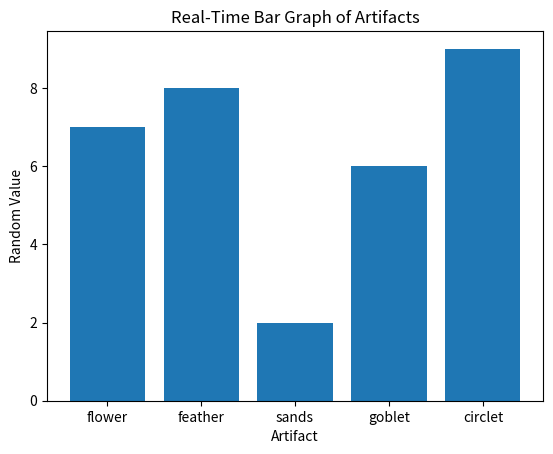

The matplotlib source for this figure:
'''
basics

import matplotlib.pyplot as plt
import random

# Data for plotting
x = [1, 2, 3, 4, 5]
y = [1, 4, 9, 16, 25]

# # Create a plot
# plt.plot(x, y, color='red', linestyle='None', marker='o')  # Red dashed line with circle markers

# # Adding labels and title
# plt.xlabel('Resin used')
# plt.ylabel('Crit Value')
# plt.title('Basic Line Graph')



# Show the plot
#plt.show()


# scatter plot
# plt.scatter(x, y)  # Create a scatter plot
# plt.title('Scatter Plot')
# plt.show()

# bar graph

# make sure the categories and the values have the same number of args
# categories = ['Flower', 'Feather', 'Sands', 'Goblet', 'Circlet'] 
# values = [random.randint(0,55), random.randint(0,55), random.randint(0,55), random.randint(0,55), random.randint(0,55)]

# plt.bar(categories, values)  # Create a bar plot
# plt.title('Bar Plot')
# plt.show()

# histogram - dont need as much


# data = [1, 2, 2, 3, 3, 3, 4, 4, 4, 4, 5, 5, 6]

# plt.hist(data, bins=5)  # Create a histogram with 5 bins
# plt.title('Histogram')
# plt.show()


# pie chart
# labels = ['A', 'B', 'C', 'D']
# sizes = [20, 30, 25, 25]

# plt.pie(sizes, labels=labels, autopct='%1.1f%%')  # Create a pie chart with percentages
# plt.title('Pie Chart')
# plt.show()

# create mutiple plots at once


# Create a 1x2 grid of subplots
# fig, axs = plt.subplots(1, 2)

# # First subplot
# axs[0].plot([1, 2, 3], [1, 4, 9])
# axs[0].set_title('Line Plot')

# # Second subplot
# axs[1].bar(['A', 'B', 'C'], [5, 7, 3])
# axs[1].set_title('Bar Plot')

# plt.show()



x = [1, 2, 3, 4, 5]
y1 = [1, 4, 9, 16, 25]
y2 = [1, 2, 3, 4, 5]

plt.plot(x, y1, label='Quadratic')  # Line with label
plt.plot(x, y2, label='Linear')  # Another line with label
plt.xlabel('X-axis')
plt.ylabel('Y-axis')
plt.title('Line Plot with Legend')
plt.legend()  # Show the legend
plt.show()
plt.plot(x, y)
# can save the plot
#plt.savefig('plot.png')  # Save the plot as a PNG file
plt.show()

'''


##
##

# # creates a real time changing sin graph

# import matplotlib.pyplot as plt
# import matplotlib.animation as animation
# import numpy as np

# # Set up the figure and axis
# fig, ax = plt.subplots()
# '''
# fig: The figure object, which is the overall container for the plot. Think of this as the "canvas" where the plot will be drawn.
# ax: Represents the axes or the plot itself, where the graph is drawn (including the coordinate system, labels, and grid).
# plt.subplots(): Creates both the figure and axes in one call. This is a common way to set up your plotting area.

# '''
# x = np.linspace(0, 2 * np.pi, 100)
# y = np.sin(x)

# '''
# np.linspace(0, 2 * np.pi, 100): Generates 100 equally spaced points between 0 and 2π. This array of values is assigned to x.
# np.sin(x): Takes the sine of each x value, creating an array of corresponding y values. This is used to plot a basic sine wave.
# '''

# line, = ax.plot(x, y)

# '''
# ax.plot(x, y): Plots the x and y data on the axes (ax). Initially, this draws the static sine wave on the figure.
# line, = ...: The plot() function returns a list of Line2D objects, even if there’s only one line. The line, = syntax unpacks the first (and only) line object into the line variable, which we will use to update the plot later. The comma is needed to handle the single object in the returned list.

# '''

# # Function to update the line in real time
# def update(frame):
#     line.set_ydata(np.sin(x + frame / 10.0))  # Update y-data with time shift
#     return line,
# '''
# This is the function that will be called repeatedly to update the plot:

# frame: This is the current "frame" number, provided automatically by the animation framework. It's essentially the time step in the animation.
# np.sin(x + frame / 10.0): The x values remain constant, but the y values (the sine wave) are shifted slightly at each frame. By adding frame / 10.0 to x, the sine wave shifts to the left or right over time, creating the animation effect.
# line.set_ydata(): This method updates the y values of the line on the plot. Here, you update it with the new sine wave values shifted by frame / 10.0.
#  '''

# # Create the animation, updating every 100 ms
# ani = animation.FuncAnimation(fig, update, frames=range(100), interval=100)
# '''
# animation.FuncAnimation: This is the function that handles the animation. It repeatedly calls the update function and redraws the plot with new data at each frame.
# fig: The figure object that holds the plot to animate.
# update: The function that is called on each frame to update the plot.
# frames=range(100): This specifies the number of frames in the animation. Here, it goes from frame 0 to 99 (100 frames in total). The frame number is passed as an argument to the update function.
# interval=100: The delay between frames in milliseconds. In this case, the plot will be updated every 100 milliseconds (10 updates per second).

# just doing frames = 100 also works
# '''

# plt.show()


import matplotlib.pyplot as plt
import matplotlib.animation as animation
import numpy as np

x_labels = ['flower', 'feather', 'sands', 'goblet', 'circlet']
#x_labels: The labels for the x-axis represent your five artifact types: 'Flower', 'Feather', 'Sands', 'Goblet', and 'Circlet'.


x = np.arange(len(x_labels)) # This will be [0,1,2,3,4]

#x = np.arange(len(x_labels)): This creates an array [0, 1, 2, 3, 4], which is the position of each category on the x-axis.

# Create initial random y values for each category
y = np.random.randint(1,10, size = len(x_labels))

#Initial y values: We create random initial y values (between 1 and 10) for the bar heights.


# Set up the figure and axis
fig,ax = plt.subplots()

# Initialize the bar plot
bars = ax.bar(x,y)

#Initialize the bar plot: This creates the bar chart for the x and y values, and the bars object holds the individual bar patches so that they can be updated later.


# Set the x-axis with artifact names

ax.set_xticks(x)
ax.set_xticklabels(x_labels)

# Set axis labels
ax.set_xlabel('Artifact')
ax.set_ylabel('Random Value')
ax.set_title('Real-Time Bar Graph of Artifacts')

def update(frame):
    new_y = np.random.randint(0,10, size = len(x_labels))

    for bar, height in zip(bars, new_y):
        bar.set_height(height)

    return bars

ani = animation.FuncAnimation(fig, update, frames = range(100), interval = 500)
plt.show()